Dataset: Augmented (GitHub, Leo-Thomas/K-Pipelines). Classes: corrosion, no corrosion.

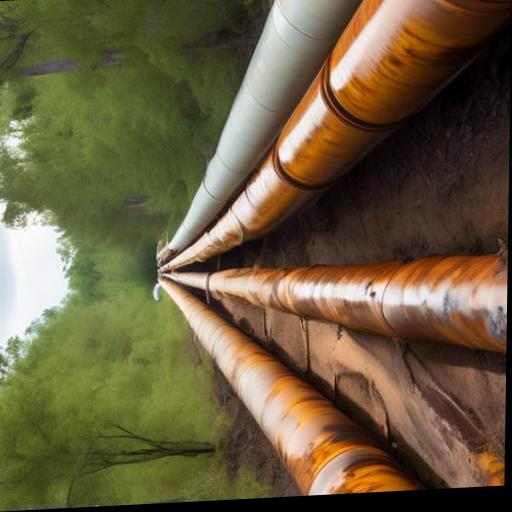
Label: corrosion

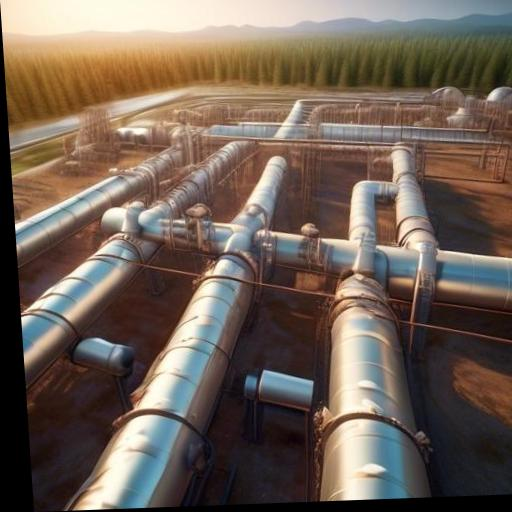
Label: no corrosion

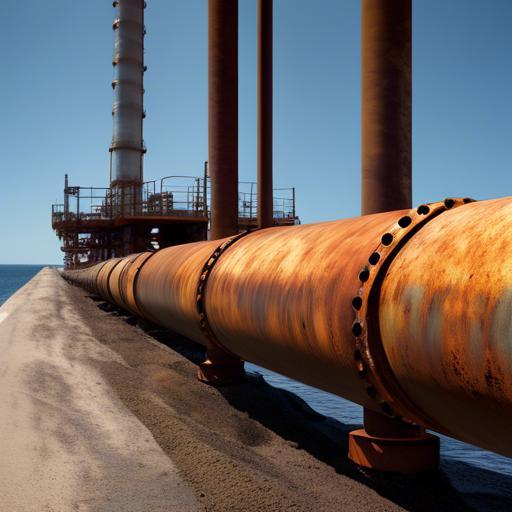
Label: corrosion

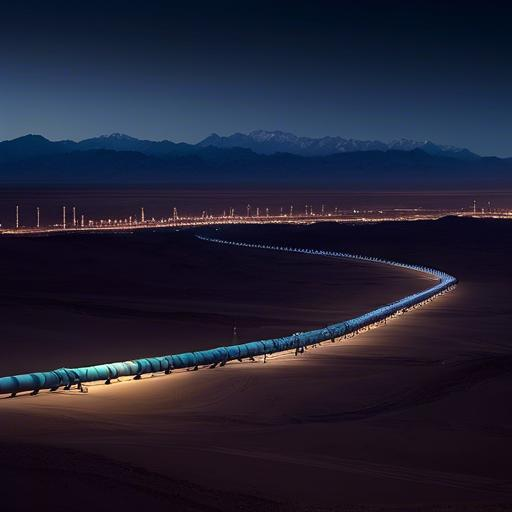
Label: no corrosion

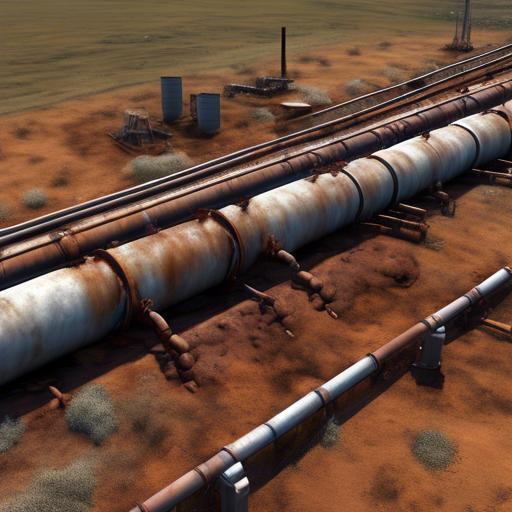
Label: corrosion

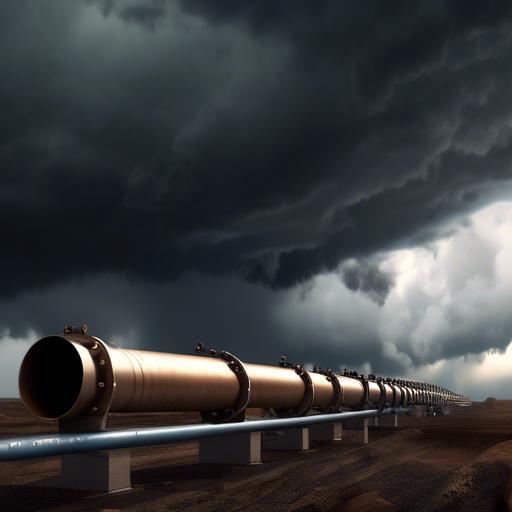
Label: no corrosion
